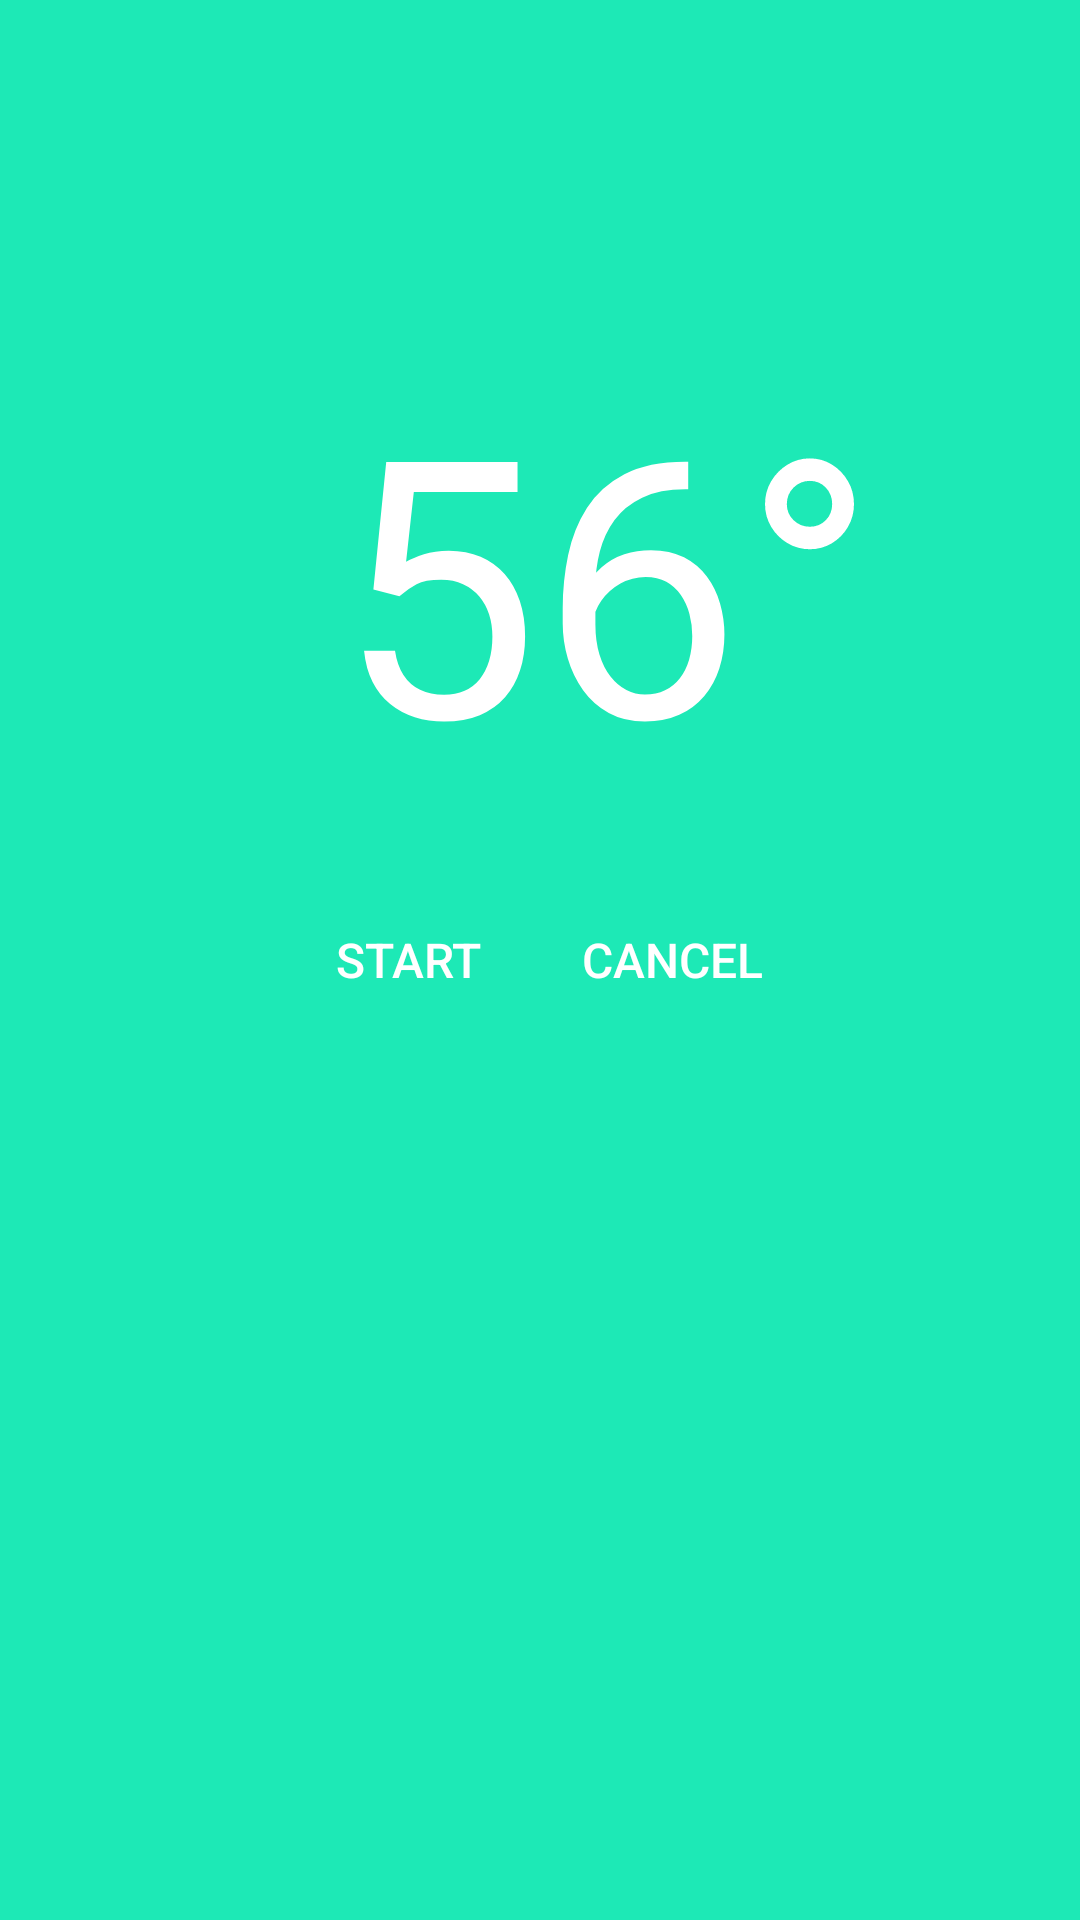

Layout XML and referenced resources for this Android screen:
<!-- AndroidManifest.xml: application theme AppTheme -->
<!-- res/layout/manual_fragment.xml -->
<?xml version="1.0" encoding="utf-8"?>
<RelativeLayout xmlns:android="http://schemas.android.com/apk/res/android"
                android:layout_width="match_parent"
                android:layout_height="match_parent"
                android:background="#1DE9B6">

    <TextView
        android:id="@+id/text_degree_number"
        android:layout_width="wrap_content"
        android:layout_height="wrap_content"
        android:layout_above="@+id/linearlayout_control_buttons"
        android:layout_centerHorizontal="true"
        android:paddingBottom="24dp"
        android:text="56"
        android:textColor="#FFFFFF"
        android:textSize="120sp"/>

    <TextView
        android:id="@+id/text_degree_symbol"
        android:layout_width="wrap_content"
        android:layout_height="wrap_content"
        android:layout_alignTop="@id/text_degree_number"
        android:layout_toRightOf="@id/text_degree_number"
        android:text="@string/degree_symbol"
        android:textColor="#FFFFFF"
        android:textSize="120sp"/>

    <LinearLayout
        android:id="@id/linearlayout_control_buttons"
        android:layout_width="wrap_content"
        android:layout_height="wrap_content"
        android:layout_centerInParent="true"
        android:orientation="horizontal">

        <Button
            android:id="@+id/button_confirmation"
            style="?android:attr/borderlessButtonStyle"
            android:layout_width="wrap_content"
            android:layout_height="wrap_content"
            android:background="#1DE9B6"
            android:text="@string/start_button"
            android:textColor="#FFFFFF"
            android:textSize="16sp"/>

        <Button
            android:id="@+id/button_cancel"
            style="?android:attr/borderlessButtonStyle"
            android:layout_width="wrap_content"
            android:layout_height="wrap_content"
            android:background="#1DE9B6"
            android:text="@string/cancel_button"
            android:textColor="#FFFFFF"
            android:textSize="16sp"/>

    </LinearLayout>

</RelativeLayout>
<!-- resources referenced by this layout -->
<resources>
  <string name="cancel_button">Cancel</string>
  <string name="degree_symbol">°</string>
  <string name="start_button">Start</string>
  <style name="AppTheme" parent="Theme.AppCompat.Light">
          
          <item name="colorPrimary">#607D8B</item>
           <item name="colorPrimaryDark">#455A64</item>
           <item name="colorAccent">#1DE9B6</item>
          <item name="android:textColorPrimary">#FFFFFF</item>
      </style>
</resources>
